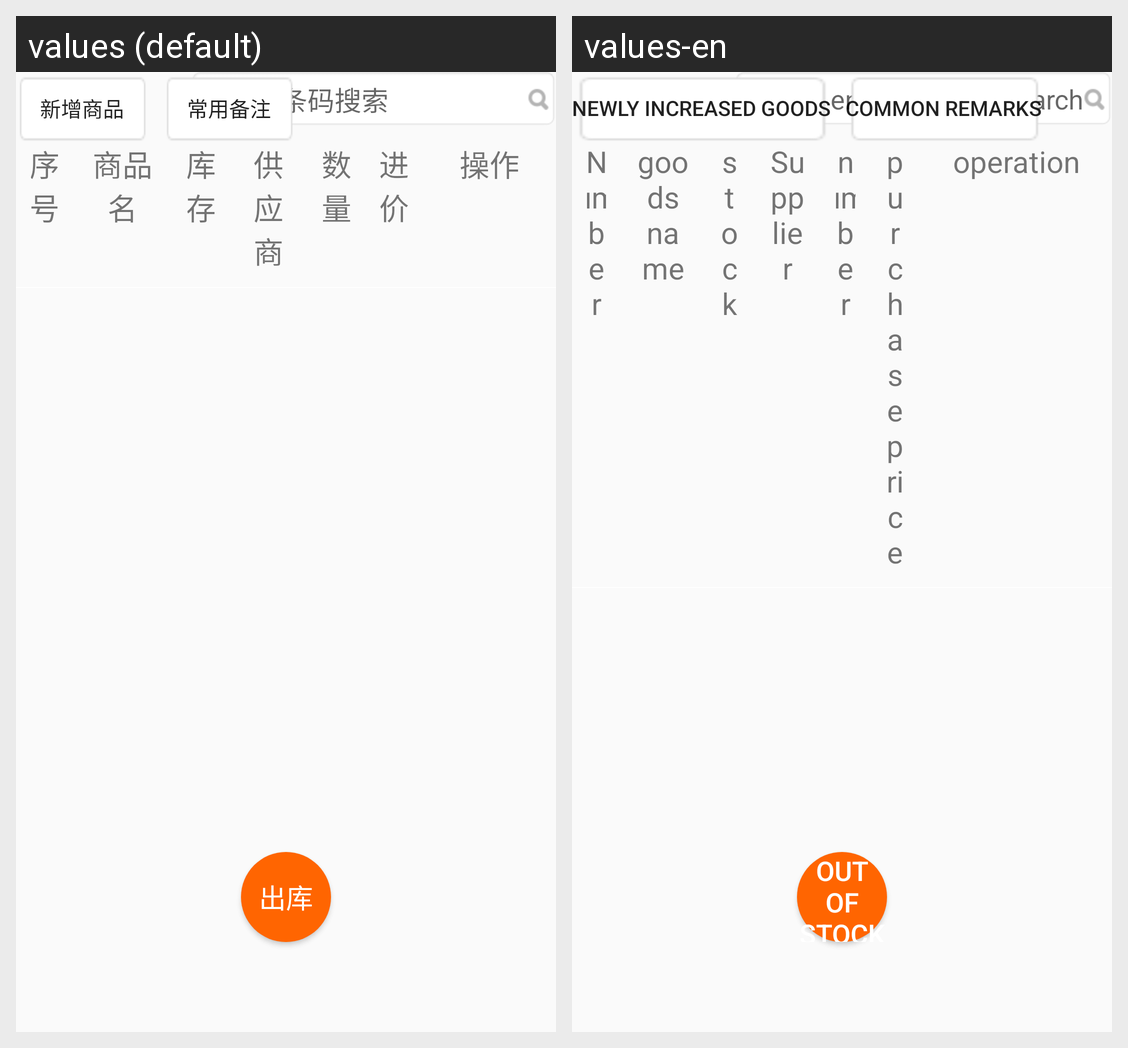

The Android screen above is rendered under two locales of the same app. Produce the string resources it draws, with the default and per-locale values.
Android screen res/layout/fragment_outbound.xml rendered under 2 locales, left to right: values (default), values-en. Device: Nexus 5 (rendered at 1080×1920; each locale shown at half size, 540×960, under a caption strip naming it); theme NoActionBar..
Strings drawn on this screen, with the default value and each locale's value (text and hints the layout hard-codes, and strings that could not be matched under every locale, appear in the picture but are not listed):

newly_increased_goods
  values: 新增商品
  values-en: newly increased goods

common_remarks
  values: 常用备注
  values-en: Common remarks

Please_enter_barcode_search
  values: 请输入条码搜索
  values-en: Please enter barcode search

serial_number
  values: 序号
  values-en: Number

goods_name
  values: 商品名
  values-en: goods name

stock
  values: 库存
  values-en: stock

Supplier
  values: 供应商
  values-en: Supplier

number
  values: 数量
  values-en: number

purchase_price
  values: 进价
  values-en: purchase price

operation
  values: 操作
  values-en: operation

Out_of_stock
  values: 出库
  values-en: Out of stock
